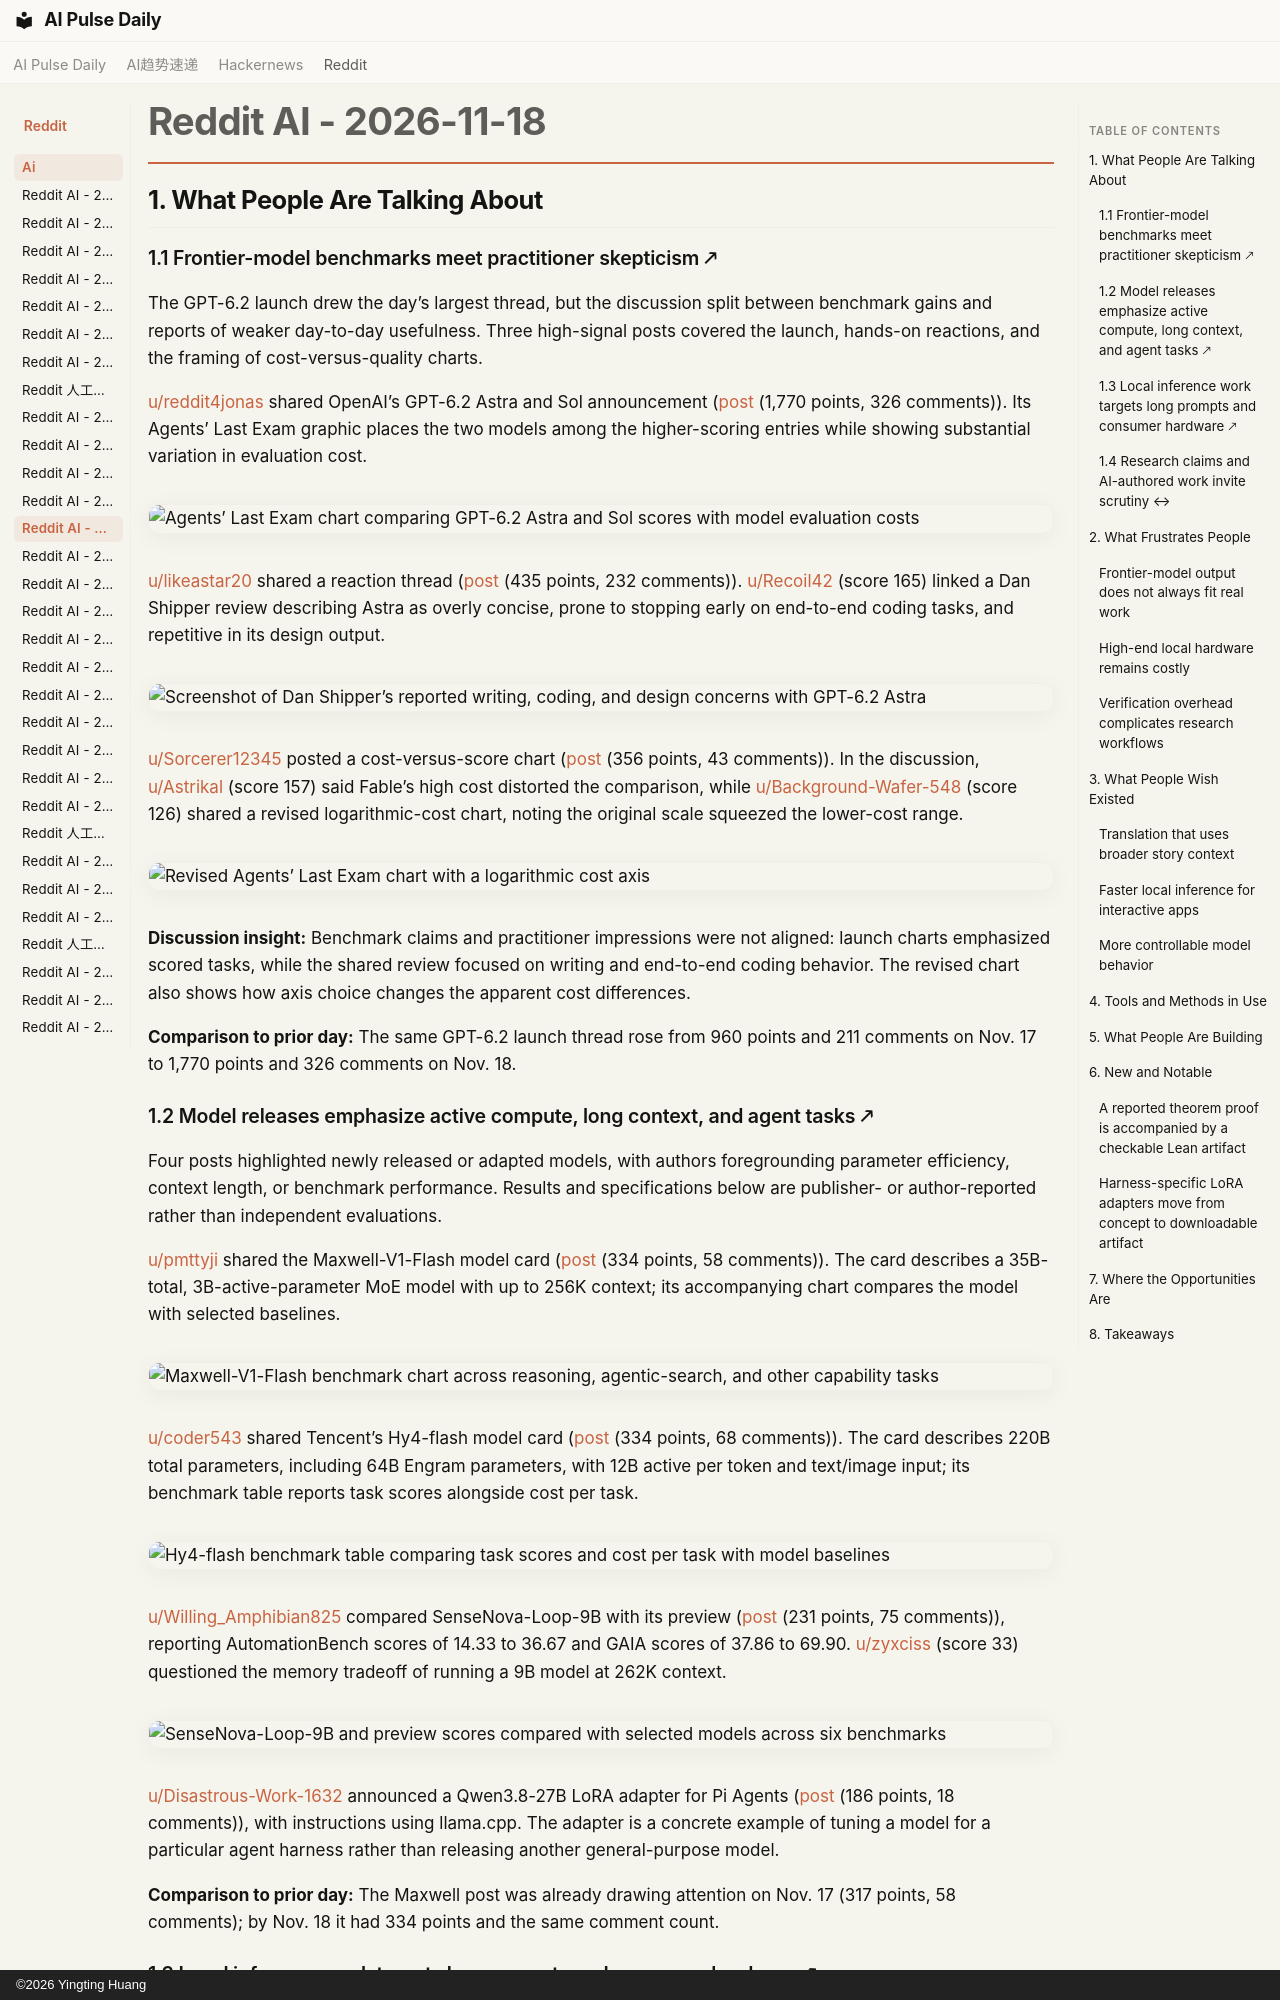

repository: vibewatch/vibewatch.github.io · page: reddit/ai/2026-11-18/index.html · generator: mkdocs · copyright: ©2026 Yingting Huang

# Reddit AI - 2026-11-18

## 1. What People Are Talking About

### 1.1 Frontier-model benchmarks meet practitioner skepticism 🡕

The GPT-6.2 launch drew the day’s largest thread, but the discussion split between benchmark gains and reports of weaker day-to-day usefulness. Three high-signal posts covered the launch, hands-on reactions, and the framing of cost-versus-quality charts.

[u/reddit4jonas](https://www.reddit.com/user/reddit4jonas) shared OpenAI’s GPT-6.2 Astra and Sol announcement ([post](https://www.reddit.com/r/singularity/comments/1xyr3ia/introducing_gpt62_astra_and_sol/) (1,770 points, 326 comments)). Its Agents’ Last Exam graphic places the two models among the higher-scoring entries while showing substantial variation in evaluation cost.

![Agents’ Last Exam chart comparing GPT-6.2 Astra and Sol scores with model evaluation costs](https://preview.redd.it/eb90v3bnn72i1.png?width=1324&format=png&auto=webp&s=1311b09fd7ce25c83a38c6c3942828869ddca226)

[u/likeastar20](https://www.reddit.com/user/likeastar20) shared a reaction thread ([post](https://www.reddit.com/r/singularity/comments/1xys887/oh_no/) (435 points, 232 comments)). [u/Recoil42](https://www.reddit.com/user/Recoil42) (score 165) linked a Dan Shipper review describing Astra as overly concise, prone to stopping early on end-to-end coding tasks, and repetitive in its design output.

![Screenshot of Dan Shipper’s reported writing, coding, and design concerns with GPT-6.2 Astra](https://preview.redd.it/3htzcs9zv72i1.png?width=1188&format=png&auto=webp&s=d76d00413e5040466f14a18e92ae3122b3472c61)

[u/Sorcerer12345](https://www.reddit.com/user/Sorcerer12345) posted a cost-versus-score chart ([post](https://www.reddit.com/r/singularity/comments/1xyriqf/ill_quit_my_job_to_study_the_genius_making_of/) (356 points, 43 comments)). In the discussion, [u/Astrikal](https://www.reddit.com/user/Astrikal) (score 157) said Fable’s high cost distorted the comparison, while [u/Background-Wafer-548](https://www.reddit.com/user/Background-Wafer-548) (score 126) shared a revised logarithmic-cost chart, noting the original scale squeezed the lower-cost range.

![Revised Agents’ Last Exam chart with a logarithmic cost axis](https://preview.redd.it/n6tjfuups72i1.png?width=1254&format=png&auto=webp&s=ba660087dfeded5ac27edad27ce5e35cede185de)

**Discussion insight:** Benchmark claims and practitioner impressions were not aligned: launch charts emphasized scored tasks, while the shared review focused on writing and end-to-end coding behavior. The revised chart also shows how axis choice changes the apparent cost differences.

**Comparison to prior day:** The same GPT-6.2 launch thread rose from 960 points and 211 comments on Nov. 17 to 1,770 points and 326 comments on Nov. 18.

### 1.2 Model releases emphasize active compute, long context, and agent tasks 🡕

Four posts highlighted newly released or adapted models, with authors foregrounding parameter efficiency, context length, or benchmark performance. Results and specifications below are publisher- or author-reported rather than independent evaluations.

[u/pmttyji](https://www.reddit.com/user/pmttyji) shared the Maxwell-V1-Flash model card ([post](https://www.reddit.com/r/LocalLLaMA/comments/1xyamk6/maxwellmodelmaxwellv1flash_hugging_face/) (334 points, 58 comments)). The card describes a 35B-total, 3B-active-parameter MoE model with up to 256K context; its accompanying chart compares the model with selected baselines.

![Maxwell-V1-Flash benchmark chart across reasoning, agentic-search, and other capability tasks](https://preview.redd.it/y3ibhofip42i1.png?width=1797&format=png&auto=webp&s=7d4b70f6bca506a57cb641ff9035721511757158)

[u/coder543](https://www.reddit.com/user/coder543) shared Tencent’s Hy4-flash model card ([post](https://www.reddit.com/r/LocalLLaMA/comments/1xz5tym/tencenthy4flash_hugging_face/) (334 points, 68 comments)). The card describes 220B total parameters, including 64B Engram parameters, with 12B active per token and text/image input; its benchmark table reports task scores alongside cost per task.

![Hy4-flash benchmark table comparing task scores and cost per task with model baselines](https://preview.redd.it/16ude1j2wa2i1.png?width=977&format=png&auto=webp&s=55553f379f4388baafc960252262c2c576e9801c)

[u/Willing_Amphibian825](https://www.reddit.com/user/Willing_Amphibian825) compared SenseNova-Loop-9B with its preview ([post](https://www.reddit.com/r/LocalLLaMA/comments/1xymz9z/sensenovaloop9b_vs_its_own_preview/) (231 points, 75 comments)), reporting AutomationBench scores of 14.33 to 36.67 and GAIA scores of 37.86 to 69.90. [u/zyxciss](https://www.reddit.com/user/zyxciss) (score 33) questioned the memory tradeoff of running a 9B model at 262K context.

![SenseNova-Loop-9B and preview scores compared with selected models across six benchmarks](https://i.redd.it/y6w814wqv62i1.png)

[u/Disastrous-Work-1632](https://www.reddit.com/user/Disastrous-Work-1632) announced a Qwen3.8-27B LoRA adapter for Pi Agents ([post](https://www.reddit.com/r/LocalLLaMA/comments/1xykw4l/harness_adapters_fine_tune_qwen3827b_for_pi_agents/) (186 points, 18 comments)), with instructions using llama.cpp. The adapter is a concrete example of tuning a model for a particular agent harness rather than releasing another general-purpose model.

**Comparison to prior day:** The Maxwell post was already drawing attention on Nov. 17 (317 points, 58 comments); by Nov. 18 it had 334 points and the same comment count.
